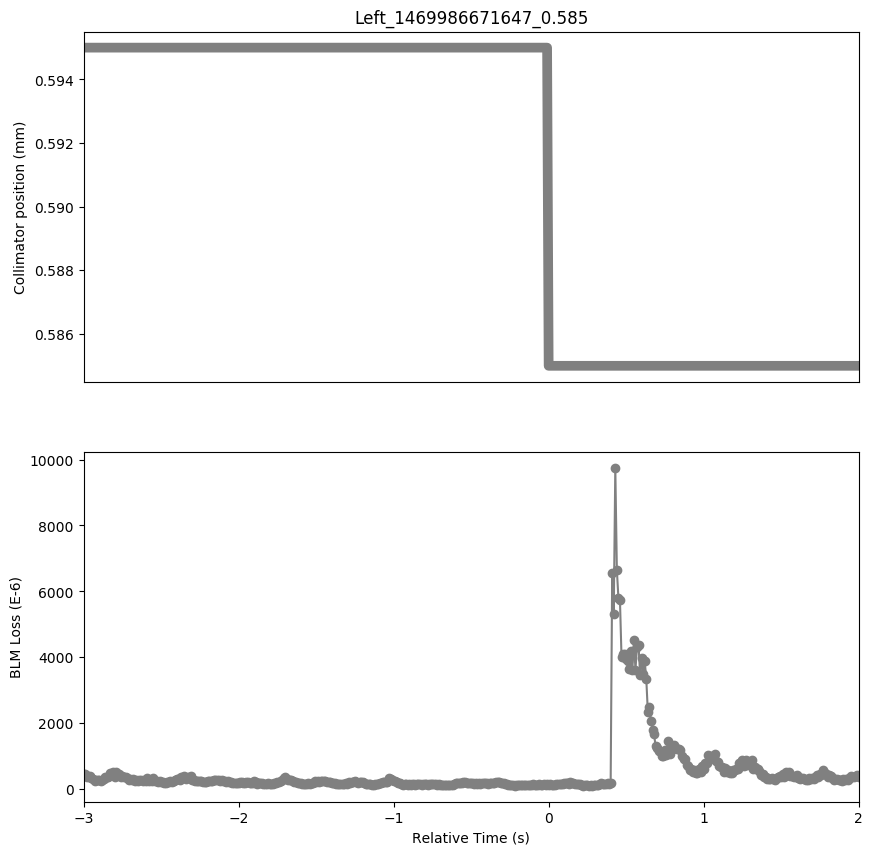

Source data for this figure (header and first rows):
Timestamp, position, BLMTI.06L7.B1E10_TCP.D6L7.B1
1469986668650, 0.595, 0.0004525
1469986668660, 0.595, 0.0004453
1469986668670, 0.595, 0.0003797
1469986668680, 0.595, 0.0003863
1469986668690, 0.595, 0.0003852
1469986668700, 0.595, 0.0003258
1469986668710, 0.595, 0.0003095
1469986668720, 0.595, 0.000261
1469986668730, 0.595, 0.0002856
1469986668740, 0.595, 0.0002672
1469986668750, 0.595, 0.0002867
1469986668760, 0.595, 0.000244
1469986668770, 0.595, 0.0002856
1469986668780, 0.595, 0.0002936
1469986668790, 0.595, 0.0003577
1469986668800, 0.595, 0.0003758
1469986668810, 0.595, 0.0003529
1469986668820, 0.595, 0.0004876
1469986668830, 0.595, 0.0004337
1469986668840, 0.595, 0.000526
1469986668850, 0.595, 0.0003772
1469986668860, 0.595, 0.0005285
1469986668870, 0.595, 0.000433
1469986668880, 0.595, 0.0004597
1469986668890, 0.595, 0.0003718
1469986668900, 0.595, 0.000391
1469986668910, 0.595, 0.0003616
1469986668920, 0.595, 0.0003569
1469986668930, 0.595, 0.0003352
1469986668940, 0.595, 0.0002885
1469986668950, 0.595, 0.0002968
1469986668960, 0.595, 0.0002657
1469986668970, 0.595, 0.0002983
1469986668980, 0.595, 0.000253
1469986668990, 0.595, 0.0002856
1469986669000, 0.595, 0.0002476
1469986669010, 0.595, 0.0002769
1469986669020, 0.595, 0.0002653
1469986669030, 0.595, 0.0002415
1469986669040, 0.595, 0.0002632
1469986669050, 0.595, 0.0002548
1469986669060, 0.595, 0.0003338
1469986669070, 0.595, 0.0002353
1469986669080, 0.595, 0.0002816
1469986669090, 0.595, 0.0002415
1469986669100, 0.595, 0.000332
1469986669110, 0.595, 0.0002509
1469986669120, 0.595, 0.0002523
1469986669130, 0.595, 0.00021
1469986669140, 0.595, 0.0002415
1469986669150, 0.595, 0.0002284
1469986669160, 0.595, 0.0002125
1469986669170, 0.595, 0.000194
1469986669180, 0.595, 0.0001734
1469986669190, 0.595, 0.0002071
1469986669200, 0.595, 0.0002031
1469986669210, 0.595, 0.00024
1469986669220, 0.595, 0.0002103
1469986669230, 0.595, 0.0002415
1469986669240, 0.595, 0.0002686
... 439 more rows
